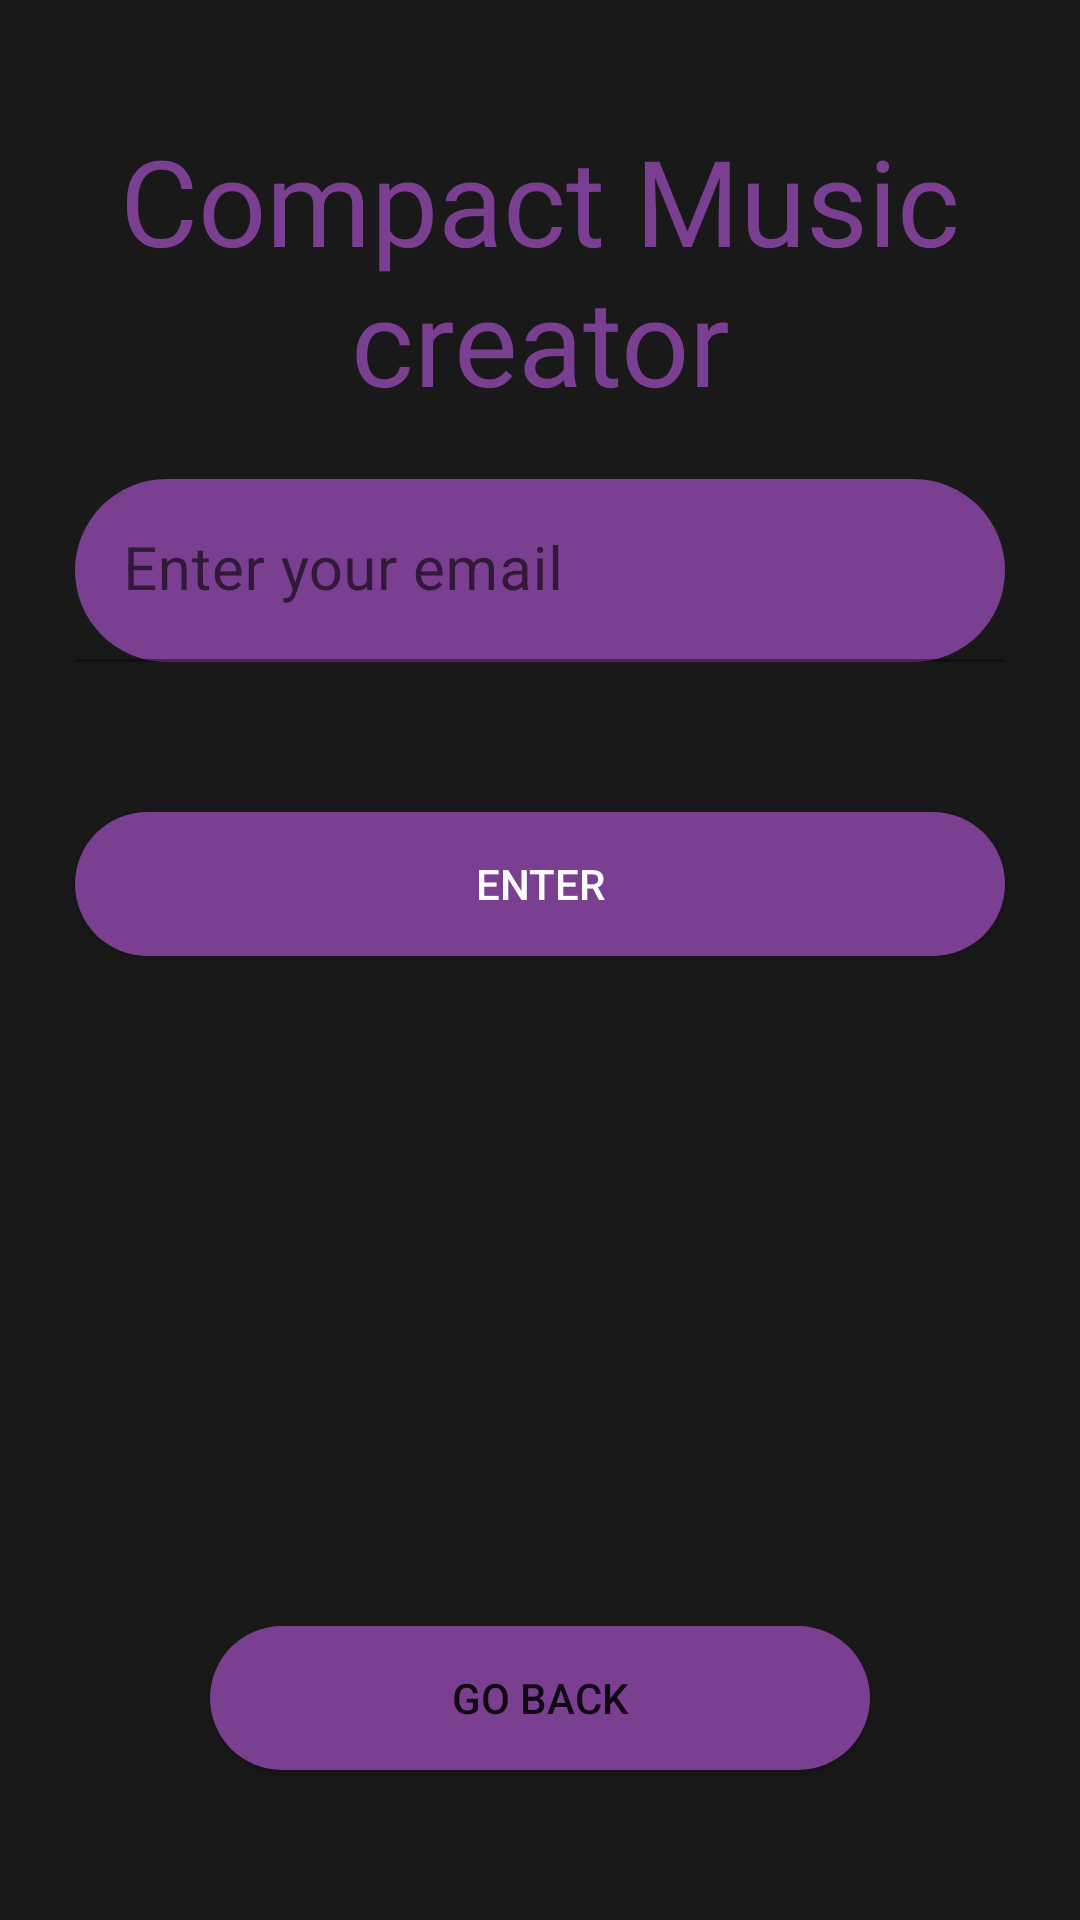

The Android layout XML behind this screen, and the referenced resources:
<!-- AndroidManifest.xml: application theme Theme.Musicapp -->
<!-- res/layout/activity_forget_password.xml -->
<?xml version="1.0" encoding="utf-8"?>
<androidx.constraintlayout.widget.ConstraintLayout xmlns:android="http://schemas.android.com/apk/res/android"
    xmlns:app="http://schemas.android.com/apk/res-auto"
    xmlns:tools="http://schemas.android.com/tools"
    android:layout_width="match_parent"
    android:layout_height="match_parent"
    tools:context=".ForgetPassword"
    android:background="@color/background"
    android:orientation="vertical">

    <TextView
        android:id="@+id/appName"
        android:layout_width="match_parent"
        android:layout_height="wrap_content"
        android:layout_marginTop="40dp"
        android:fontFamily="@font/monofett"
        android:text="@string/logo"
        android:textAlignment="center"
        android:textColor="@color/purple"
        android:textSize="40sp"
        app:layout_constraintEnd_toEndOf="parent"
        app:layout_constraintStart_toStartOf="parent"
        app:layout_constraintTop_toTopOf="parent" />

    <com.google.android.material.textfield.TextInputLayout
        android:id="@+id/textInputLayout"
        android:layout_width="match_parent"
        android:layout_height="wrap_content"
        android:layout_marginBottom="400dp"
        app:layout_constraintBottom_toBottomOf="parent"
        app:layout_constraintEnd_toEndOf="parent"
        app:layout_constraintStart_toStartOf="parent"
        app:layout_constraintTop_toBottomOf="@+id/appName">

        <EditText
            android:id="@+id/emailTxt"
            android:layout_width="match_parent"
            android:layout_height="wrap_content"
            android:layout_below="@id/appName"
            android:layout_marginLeft="25dp"
            android:layout_marginRight="25dp"
            android:background="@drawable/default_button"
            android:backgroundTint="@color/purple"
            android:hint="@string/enterEmailEditText"
            android:inputType="textEmailAddress"
            android:textColor="@color/background"
            android:textSize="20sp" />
    </com.google.android.material.textfield.TextInputLayout>

    <Button
        android:id="@+id/resetButton"
        android:layout_width="match_parent"
        android:layout_height="wrap_content"
        android:background="@drawable/default_button"
        android:text="@string/enter"
        android:textColor="@color/white"
        app:layout_constraintEnd_toEndOf="parent"
        app:layout_constraintStart_toStartOf="parent"
        app:layout_constraintTop_toBottomOf="@+id/textInputLayout"
        android:layout_marginTop="50dp"
        android:layout_marginLeft="25dp"
        android:layout_marginRight="25dp"/>


    <Button
        android:id="@+id/goBackButton"
        android:layout_width="match_parent"
        android:layout_height="wrap_content"
        android:layout_marginLeft="70dp"
        android:layout_marginRight="70dp"
        android:layout_marginBottom="50dp"
        android:background="@drawable/default_button"
        android:text="@string/goBackButton"
        app:layout_constraintBottom_toBottomOf="parent"
        app:layout_constraintEnd_toEndOf="parent"
        app:layout_constraintStart_toStartOf="parent" />

</androidx.constraintlayout.widget.ConstraintLayout>
<!-- resources referenced by this layout -->
<resources>
  <color name="background">#191919</color>
  <color name="purple">#7B3F92</color>
  <color name="white">#FFFFFFFF</color>
  <!-- drawable default_button (drawable) -->
  <?xml version="1.0" encoding="utf-8"?>
  <selector xmlns:android="http://schemas.android.com/apk/res/android">
      <item>
          <shape android:shape="rectangle">
              <solid android:color="@color/purple"/>
              <corners android:radius="150dp"/>
          </shape>
      </item>
  
  </selector>
  <string name="enter">Enter</string>
  <string name="enterEmailEditText">Enter your email</string>
  <string name="goBackButton">Go back</string>
  <string name="logo" translatable="false">Compact Music creator</string>
  <style name="Theme.Musicapp" parent="Theme.MaterialComponents.DayNight.NoActionBar">
          
          <item name="colorPrimary">@color/purple</item>
          <item name="colorPrimaryVariant">@color/visor</item>
          <item name="colorOnPrimary">@color/white</item>
          
          <item name="colorSecondary">@color/purple_200</item>
          <item name="colorSecondaryVariant">@color/teal_700</item>
          <item name="colorOnSecondary">#5D1049</item>
          
          <item name="android:statusBarColor" tools:targetApi="l">?attr/colorPrimaryVariant</item>
          
      </style>
  <color name="visor">#00A1AA</color>
  <color name="purple_200">#FFBB86FC</color>
  <color name="teal_700">#FF018786</color>
</resources>
